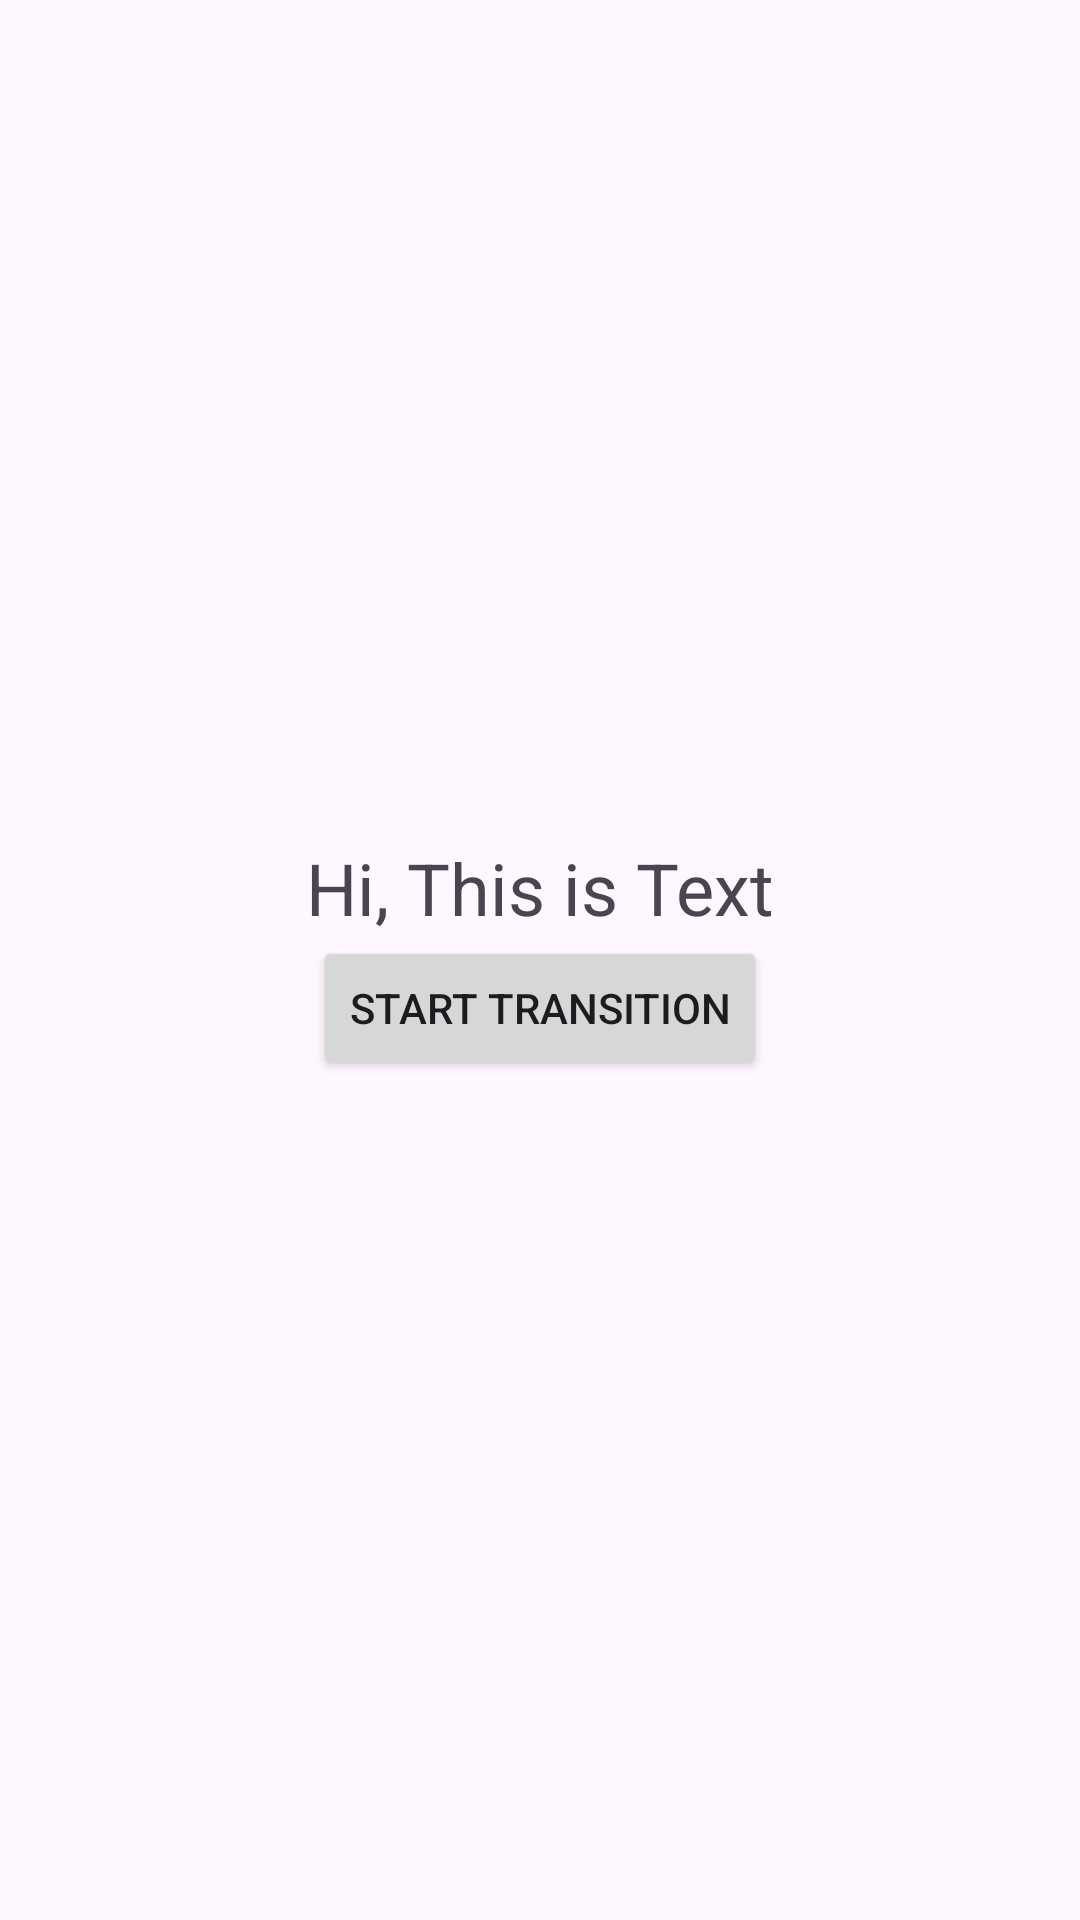

The Android layout XML behind this screen, and the referenced resources:
<!-- AndroidManifest.xml: application theme Theme.AndroidCSE227 -->
<!-- res/layout/activity_transition.xml -->
<?xml version="1.0" encoding="utf-8"?>
<LinearLayout xmlns:android="http://schemas.android.com/apk/res/android"
    xmlns:app="http://schemas.android.com/apk/res-auto"
    xmlns:tools="http://schemas.android.com/tools"
    android:id="@+id/main"
    android:layout_width="match_parent"
    android:layout_height="match_parent"
    android:orientation="vertical"
    android:gravity="center">

    <TextView
        android:id="@+id/transitionText"
        android:layout_width="wrap_content"
        android:layout_height="wrap_content"
        android:text="Hi, This is Text"
        android:textSize="24sp"/>

    <Button
        android:layout_width="wrap_content"
        android:layout_height="wrap_content"
        android:id="@+id/startTransition"
        android:text="Start Transition"/>

</LinearLayout>
<!-- resources referenced by this layout -->
<resources>
  <style name="Theme.AndroidCSE227" parent="Base.Theme.AndroidCSE227" />
  <style name="Base.Theme.AndroidCSE227" parent="Theme.Material3.DayNight.NoActionBar">
          
          
      </style>
</resources>
